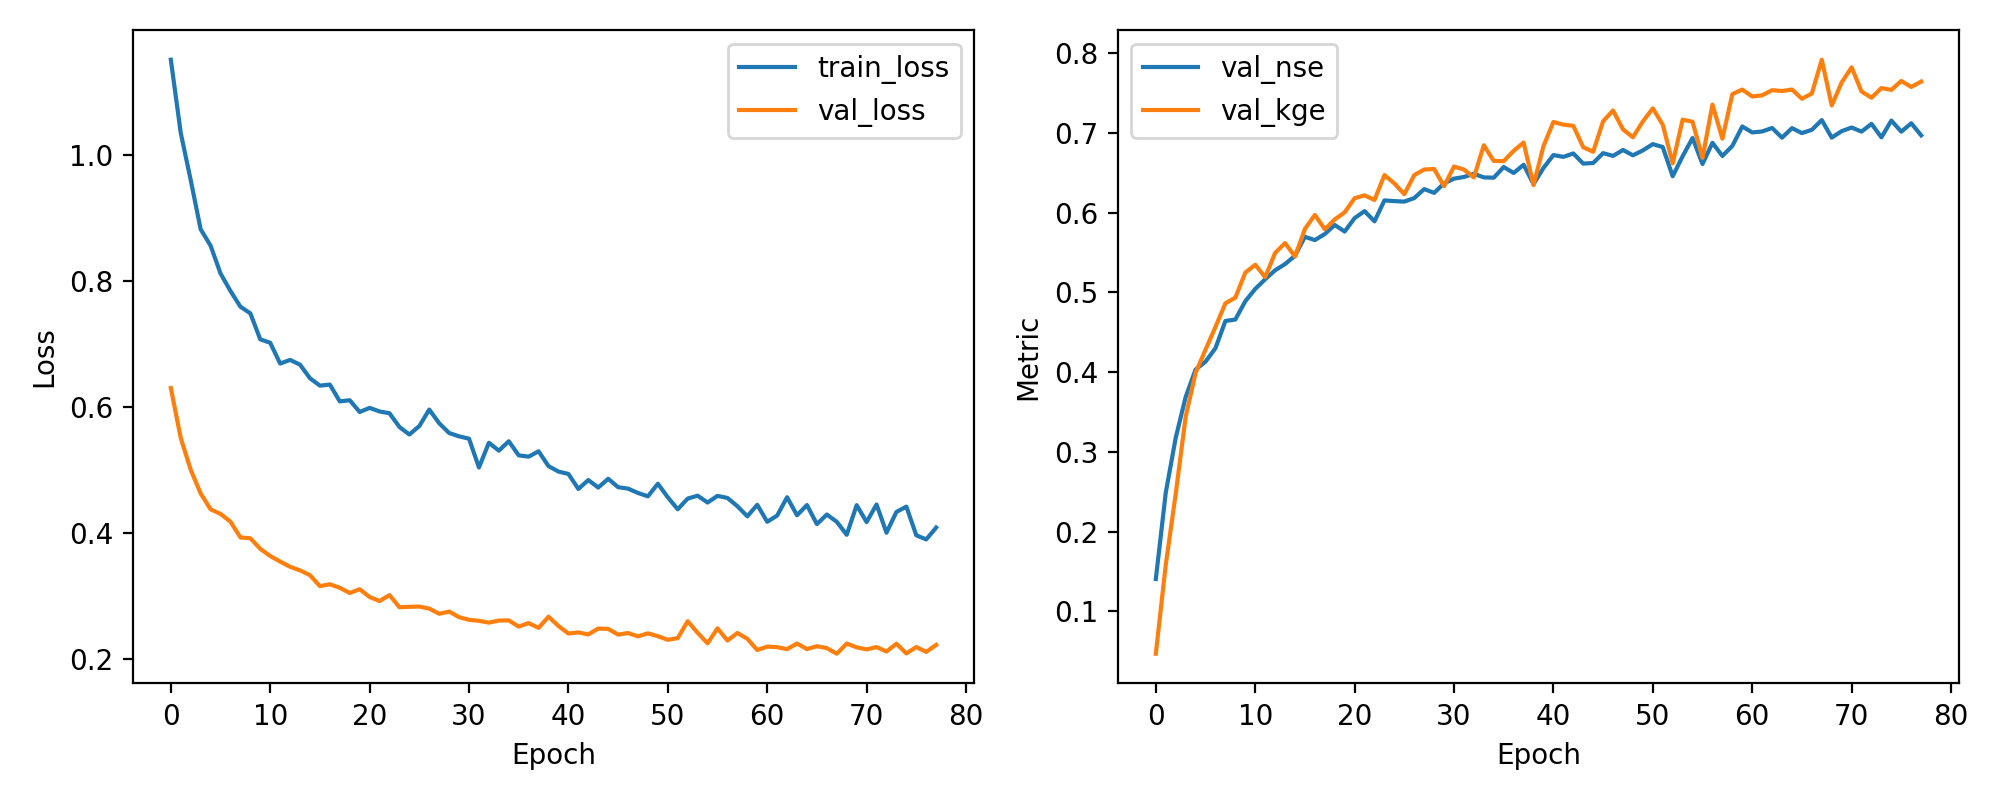

The data file committed next to this chart (first rows):
epoch, train_loss, val_loss, val_nse, val_kge
1, 1.152, 0.6305, 0.1406, 0.04696
2, 1.036, 0.5511, 0.2489, 0.1587
3, 0.9609, 0.5007, 0.3175, 0.2473
4, 0.8828, 0.4631, 0.3688, 0.3439
5, 0.8567, 0.4379, 0.4032, 0.3991
6, 0.8125, 0.4306, 0.4131, 0.4281
7, 0.7847, 0.4182, 0.43, 0.4565
8, 0.7598, 0.3932, 0.4641, 0.4863
9, 0.7492, 0.3919, 0.4659, 0.4933
10, 0.7079, 0.3751, 0.4888, 0.5246
11, 0.7024, 0.3637, 0.5043, 0.5345
12, 0.6695, 0.3548, 0.5164, 0.519
13, 0.6752, 0.3466, 0.5276, 0.5493
14, 0.6676, 0.3409, 0.5354, 0.5617
15, 0.6461, 0.3332, 0.5458, 0.5448
16, 0.6344, 0.3158, 0.5696, 0.5794
17, 0.636, 0.3188, 0.5655, 0.597
18, 0.6093, 0.3132, 0.5731, 0.5791
19, 0.6112, 0.3049, 0.5844, 0.5914
20, 0.5925, 0.3109, 0.5762, 0.6003
21, 0.599, 0.2986, 0.593, 0.618
22, 0.5934, 0.2922, 0.6018, 0.6216
23, 0.5904, 0.3016, 0.5889, 0.6157
24, 0.5687, 0.2823, 0.6152, 0.647
25, 0.5567, 0.2829, 0.6143, 0.6365
26, 0.5701, 0.2834, 0.6137, 0.623
27, 0.5964, 0.2801, 0.6181, 0.6469
28, 0.5746, 0.2719, 0.6294, 0.6539
29, 0.5591, 0.2754, 0.6246, 0.6546
30, 0.5538, 0.2666, 0.6366, 0.6329
31, 0.5501, 0.2623, 0.6425, 0.6577
32, 0.5042, 0.2608, 0.6446, 0.6538
33, 0.5436, 0.2578, 0.6486, 0.644
34, 0.531, 0.2611, 0.644, 0.6844
35, 0.546, 0.2614, 0.6437, 0.6646
36, 0.5236, 0.2516, 0.657, 0.6645
37, 0.5215, 0.2571, 0.6496, 0.6773
38, 0.53, 0.2495, 0.6599, 0.6877
39, 0.5065, 0.2673, 0.6356, 0.6344
40, 0.4978, 0.2525, 0.6559, 0.6833
41, 0.4941, 0.2406, 0.6721, 0.7135
42, 0.4702, 0.2423, 0.6698, 0.7102
43, 0.4844, 0.2391, 0.6741, 0.7087
44, 0.4724, 0.2485, 0.6613, 0.6819
45, 0.4863, 0.2479, 0.6621, 0.6762
46, 0.473, 0.2388, 0.6745, 0.7144
47, 0.4707, 0.2414, 0.671, 0.7279
48, 0.4639, 0.2359, 0.6784, 0.7042
49, 0.4585, 0.2408, 0.6717, 0.6944
50, 0.4785, 0.2363, 0.6779, 0.7142
51, 0.4569, 0.2305, 0.6858, 0.7306
52, 0.4379, 0.2332, 0.6821, 0.7101
53, 0.4549, 0.2601, 0.6455, 0.6616
54, 0.4595, 0.2417, 0.6705, 0.7165
55, 0.4486, 0.2249, 0.6934, 0.7137
56, 0.4592, 0.2488, 0.6609, 0.6685
57, 0.4559, 0.2293, 0.6874, 0.7353
58, 0.4428, 0.2414, 0.6709, 0.6926
59, 0.4267, 0.2322, 0.6835, 0.7484
60, 0.445, 0.2143, 0.7079, 0.7541
... 18 more rows
